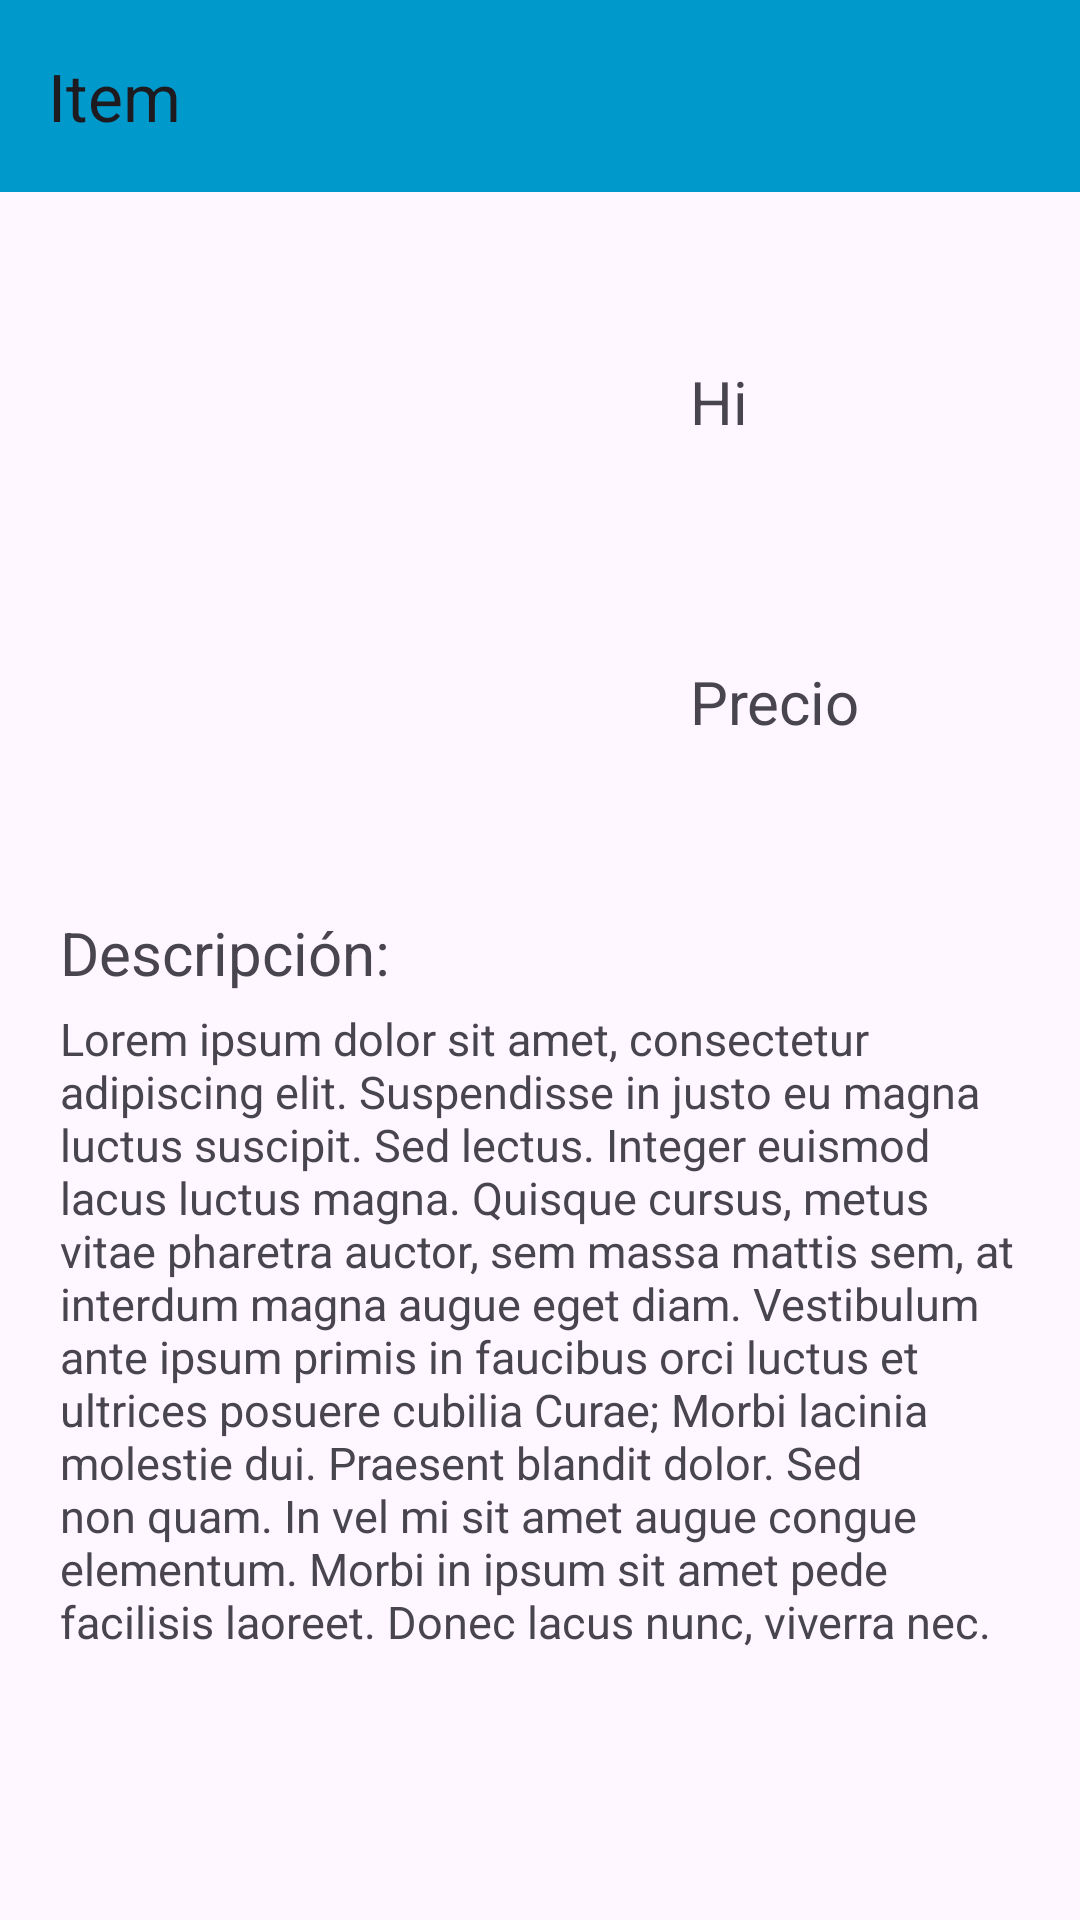

Layout XML and referenced resources for this Android screen:
<!-- AndroidManifest.xml: application theme Theme.Reto4 -->
<!-- res/layout/activity_itemdetalles.xml -->
<?xml version="1.0" encoding="utf-8"?>
<LinearLayout xmlns:android="http://schemas.android.com/apk/res/android"
    xmlns:app="http://schemas.android.com/apk/res-auto"
    xmlns:tools="http://schemas.android.com/tools"
    android:id="@+id/main"
    android:layout_width="match_parent"
    android:layout_height="match_parent"
    tools:context=".ItemDetalles_Activity"
    android:orientation="vertical">

    <include layout="@layout/toolbar_nolupa"/>
    <LinearLayout
        android:layout_width="match_parent"
        android:layout_height="wrap_content"
        android:orientation="horizontal"
        android:padding="20sp">
        <ImageView
            android:layout_width="200dp"
            android:layout_height="200dp"
            android:scaleType="fitCenter"
            android:src="@drawable/ic_search"
            android:padding="30sp"

            android:id="@+id/imageView"/>
        <LinearLayout
            android:layout_width="match_parent"
            android:layout_height="match_parent"
            android:orientation="vertical">
            <TextView
                android:layout_width="match_parent"
                android:layout_height="match_parent"
                android:text="Hi"
                android:textSize="20sp"
                android:gravity="center_vertical"
                android:layout_weight="1"
                android:padding="10sp"
                android:id="@+id/itemTitle"/>
            <TextView
                android:layout_width="match_parent"
                android:layout_height="match_parent"
                android:text="Precio"
                android:textSize="20sp"
                android:gravity="center_vertical"
                android:layout_weight="1"
                android:padding="10sp"
                android:id="@+id/itemPrice"/>



        </LinearLayout>


    </LinearLayout>
    <TextView
        android:layout_width="match_parent"
        android:layout_height="wrap_content"
        android:text="Descripción:"
        android:textSize="20dp"
        android:paddingHorizontal="20dp"
        android:paddingBottom="5sp"/>

    <TextView
        android:layout_width="match_parent"
        android:layout_height="wrap_content"
        android:text="Lorem ipsum dolor sit amet, consectetur adipiscing elit. Suspendisse in justo eu magna luctus suscipit. Sed lectus. Integer euismod lacus luctus magna. Quisque cursus, metus vitae pharetra auctor, sem massa mattis sem, at interdum magna augue eget diam. Vestibulum ante ipsum primis in faucibus orci luctus et ultrices posuere cubilia Curae; Morbi lacinia molestie dui. Praesent blandit dolor. Sed non quam. In vel mi sit amet augue congue elementum. Morbi in ipsum sit amet pede facilisis laoreet. Donec lacus nunc, viverra nec."
        android:textSize="15sp"
        android:paddingHorizontal="20dp"/>

</LinearLayout>
<!-- res/layout/toolbar_nolupa.xml (included above) -->
<?xml version="1.0" encoding="utf-8"?>
<androidx.appcompat.widget.Toolbar xmlns:android="http://schemas.android.com/apk/res/android"
    android:layout_width="match_parent"
    android:layout_height="wrap_content"
    xmlns:app="http://schemas.android.com/apk/res-auto"
    app:title="Item"
    android:id="@+id/toolbarDescripciones"
    android:background="@android:color/holo_blue_dark">

</androidx.appcompat.widget.Toolbar>
<!-- resources referenced by this layout -->
<resources>
  <style name="Theme.Reto4" parent="Base.Theme.Reto4" />
  <style name="Base.Theme.Reto4" parent="Theme.Material3.Light.NoActionBar">
          
          
      </style>
</resources>
